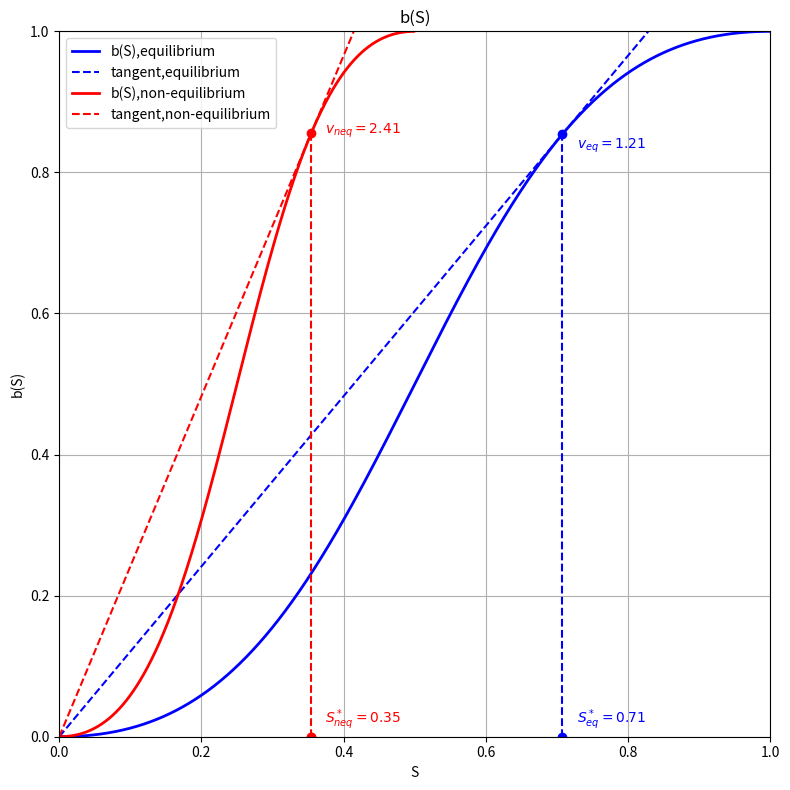

This figure's Python source:
import numpy as np
import matplotlib.pyplot as plt
import os

output_dir = "results"
os.makedirs(output_dir, exist_ok=True)


S_max = 1
nS = 1000
Sv = np.linspace(0, S_max, nS)

def b_equilibrium_case():
	def k1(S):
		return S**2

	def k2(S):
		return (1 - S)**2

	def b(S):
		return k1(S) /  (k1(S) + k2(S))

	return b(Sv)


def b_non_equilibrium_case():
	def k1(S):
		return (2*S)**2

	def k2(S):
		return (1 - 2*S)**2

	def b(S):
		return k1(S) /  (k1(S) + k2(S))

	return b(Sv)


def tangent(x, y):
	mn = 1e9
	n = len(y)
	point = -1
	slope = -1
	for i in range(10, n):
		delta_y = y[i] - y[i - 1]
		delta_x = x[i] - x[i - 1]
		tangent = delta_y / delta_x

		average_slope = y[i] / x[i]

		difference = abs(tangent - average_slope)

		if(difference < mn):
			mn = difference
			point = i
			slope = average_slope

	def line(x):
		return slope * x

	return (line(x), y[point], x[point])

b_eq = b_equilibrium_case()
b_neq = b_non_equilibrium_case()
(tangent_eq, y_eq, S_star_eq) = tangent(Sv, b_eq)
(tangent_neq, y_neq, S_star_neq) = tangent(Sv, b_neq)

for i in range (nS//2, nS):
	b_neq[i] = 2

plt.figure(figsize=(8, 8))
plt.plot(Sv, b_eq, label=f"b(S),equilibrium", color='blue', lw=2)
plt.plot(Sv, tangent_eq, label=f"tangent,equilibrium", linestyle='--', color='blue')
plt.axvline(x=S_star_eq, ymax=y_eq, linestyle='--', color='blue')
plt.plot(S_star_eq, y_eq, 'bo')
plt.plot(S_star_eq, 0, 'bo')
plt.text(S_star_eq + 0.02, 0.02, fr'$S^*_{{eq}}={S_star_eq:.2f}$', color='blue')
plt.text(S_star_eq + 0.02, y_eq - 0.02, fr'$v_{{eq}}={y_eq / S_star_eq:.2f}$', color='blue')


print(f'x={S_star_eq} y={y_eq}')
print(f'x={S_star_neq} y={y_neq}')
plt.plot(Sv, b_neq, label=f"b(S),non-equilibrium", color='red', lw=2)
plt.plot(Sv, tangent_neq, label=f"tangent,non-equilibrium", linestyle='--', color='red')
plt.axvline(x=S_star_neq, ymax=y_neq, linestyle='--', color='red')
plt.plot(S_star_neq, y_neq, 'ro')
plt.plot(S_star_neq, 0, 'ro')
plt.plot(S_star_neq, 0, 'ro')
plt.text(S_star_neq + 0.02, 0.02, fr'$S^*_{{neq}}={S_star_neq:.2f}$', color='red')
plt.text(S_star_neq + 0.02, y_neq, fr'$v_{{neq}}={y_neq / S_star_neq:.2f}$', color='red')


plt.xlabel("S")
plt.ylabel("b(S)")
plt.title(f"b(S)")

plt.xlim(0, 1)
plt.ylim(0, 1)
plt.grid()
plt.legend()
plt.tight_layout()
filename = os.path.join(output_dir, f"buckley-func.png")
filename_txt = os.path.join(output_dir, f"buckley-funс.txt")
plt.savefig(filename)
plt.close()

data = np.column_stack((Sv, b_eq, b_neq, tangent_eq, tangent_neq))
np.savetxt(filename_txt, data, delimiter='\t', fmt='%.3f', header='S\tb_eq\tb_neq\ttangent_eq,\ttangent_neq', comments='')
